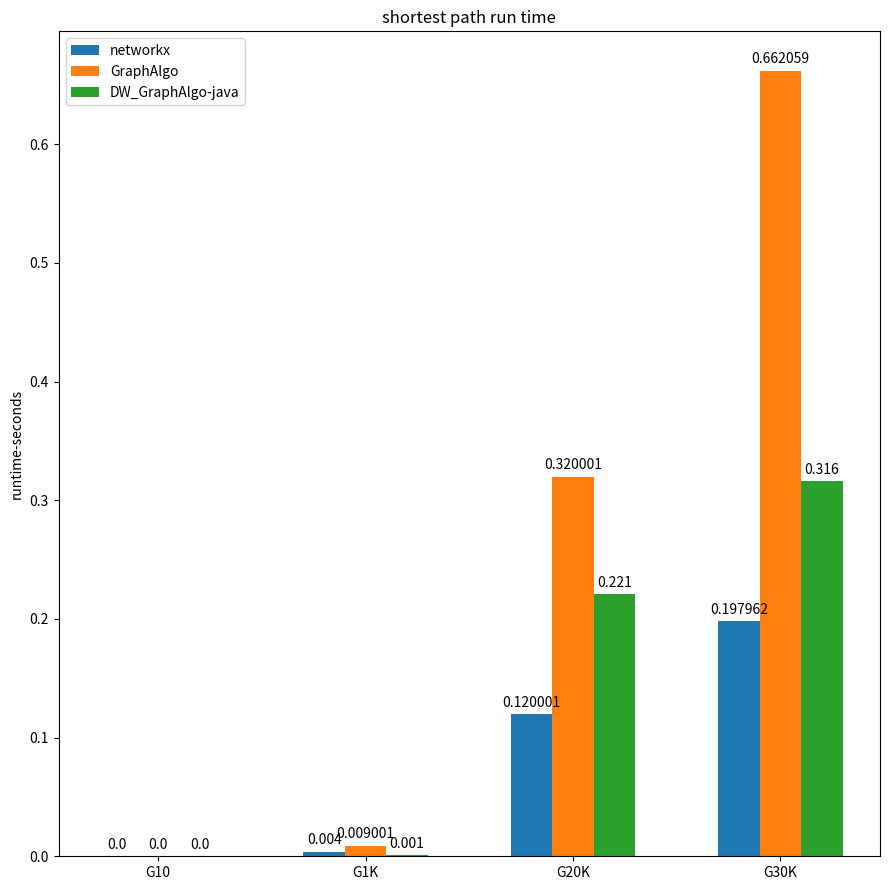

Here is the Python script that generated this plot:
import matplotlib
import matplotlib.pyplot as plt
import numpy as np

if __name__ == '__main__':
    # ---------------shortest_path--------------#
    title = "shortest path run time"
    labels = ['G10', 'G1K', 'G20K', 'G30K']
    nx_runtime = [0.0, 0.004000, 0.120001, 0.197962]
    ga_runtime = [0.0, 0.009001, 0.320001, 0.662059]
    ga_java_runtime = [0, 0.001, 0.221,0.316]
    # -----------connected_components-----------#
    # title="connected_components run time"
    # labels = ['G10', 'G1K', 'A5']
    # nx_runtime = [0.0, 0.015972, 0.0]
    # ga_runtime = [0.003988, 0.008812, 0.0,]
    # ga_java_runtime = [0, 0, 0,]
    # -----------connected_component-----------#
    # title="connected_component run time"
    # labels = ['G10', 'G1K', 'A5',]
    # nx_runtime = [0.0, 0.021676,0.001008]
    # ga_runtime = [0.0, 0.014198, 0.0]
    # ga_java_runtime = [0, 0, 0.009,]

    x = np.arange(len(labels))  # the label locations
    width = 0.2  # the width of the bars

    fig, ax = plt.subplots(figsize=(9.0, 9.0))
    nx = ax.bar(x - width, nx_runtime, width, label='networkx')
    ga = ax.bar(x , ga_runtime, width, label='GraphAlgo')
    ga_java = ax.bar(x+width, ga_java_runtime, width, label='DW_GraphAlgo-java')

    # Add some text for labels, title and custom x-axis tick labels, etc.
    ax.set_ylabel('runtime-seconds')
    ax.set_title(title)
    ax.set_xticks(x)
    ax.set_xticklabels(labels)
    ax.legend()


    def autolabel(rects):
        """Attach a text label above each bar in *rects*, displaying its height."""
        for rect in rects:
            height = rect.get_height()
            ax.annotate('{}'.format(height),
                        xy=(rect.get_x() + rect.get_width() / 2, height),
                        xytext=(0, 3),  # 3 points vertical offset
                        textcoords="offset points",
                        ha='center', va='bottom')


    autolabel(nx)
    autolabel(ga)
    autolabel(ga_java)
    fig.tight_layout()

    plt.show()
